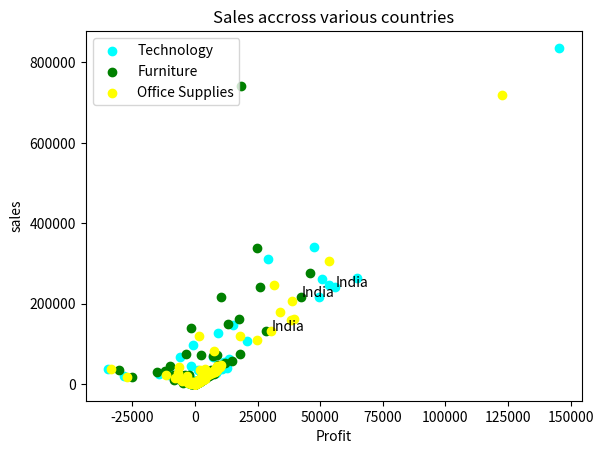

Python code for this plot:
# Scatterplot displays the scatter of the data. It can be helpful in checking for any relationship pattern between two quantitative variables and detecting the presence of outliers within them.

import numpy as np
import matplotlib.pyplot as plt

sales = np.array ([1013.14, 8298.48, 875.51, 22320.83, 9251.6, 4516.86, 585.16, 836154.03, 216748.48, 174.2, 27557.79, 563.25, 558.11, 37117.45, 357.36, 2206.96, 709.5, 35064.03, 7230.78, 235.33, 148.32, 3973.27, 11737.8, 7104.63, 83.67, 5569.83, 92.34, 107104.36, 1045.62, 9072.51, 42485.82, 5093.82, 14846.16, 943.92, 684.36, 15012.03, 38196.18, 2448.75, 28881.96, 13912.14, 4507.2, 4931.06, 12805.05, 67912.73, 4492.2, 1740.01, 458.04, 16904.32, 21744.53, 10417.26, 18665.33, 2808.42, 54195.57, 67332.5, 24390.95, 1790.43, 2234.19, 9917.5, 7408.14, 36051.99, 1352.22, 1907.7, 245722.14, 2154.66, 1078.21, 3391.65, 28262.73, 5177.04, 66.51, 2031.34, 1683.72, 1970.01, 6515.82, 1055.31, 1029.48, 5303.4, 1850.96, 1159.41, 39989.13, 1183.87, 96365.09, 8356.68, 7010.24, 23119.23, 46109.28, 146071.84, 242259.03, 9058.95, 1313.67, 31525.06, 2019.94, 703.04, 1868.79, 700.5, 55512.02, 243.5, 2113.18, 11781.81, 262189.49, 3487.29, 513.12, 312050.42, 5000.7, 121.02, 1302.78, 169.92, 124.29, 57366.05, 29445.93, 4614.3, 45009.98, 309.24, 3353.67, 41348.34, 2280.27, 61193.7, 1466.79, 12419.94, 445.12, 25188.65, 263514.92, 12351.23, 1152.3, 26298.81, 9900.78, 5355.57, 2325.66, 6282.81, 127707.92, 1283.1, 3560.15, 3723.84, 13715.01, 4887.9, 3396.89, 33348.42, 625.02, 1665.48, 32486.97, 340212.44, 20516.22, 8651.16, 13590.06, 2440.35, 6462.57, 1770.13, 7527.18, 1433.65, 423.3, 21601.72, 10035.72, 2378.49, 3062.38, 719469.32, 179366.79, 345.17, 30345.78, 300.71, 940.81, 36468.08, 1352.85, 1755.72, 2391.96, 19.98, 19792.8, 15633.88, 7.45, 521.67, 1118.24, 7231.68, 12399.32, 204.36, 23.64, 5916.48, 313.98, 108181.5, 9212.42, 27476.91, 1761.33, 289.5, 780.3, 15098.46, 813.27, 47.55, 8323.23, 22634.64, 1831.02, 28808.1, 10539.78, 588.99, 939.78, 7212.41, 15683.01, 41369.09, 5581.6, 403.36, 375.26, 12276.66, 15393.56, 76.65, 5884.38, 18005.49, 3094.71, 43642.78, 35554.83, 22977.11, 1026.33, 665.28, 9712.49, 6038.52, 30756.51, 3758.25, 4769.49, 2463.3, 160153.16, 967.11, 2311.74, 1414.83, 12764.91, 4191.24, 110.76, 637.34, 1195.12, 2271.63, 804.12, 196.17, 167.67, 131.77, 2842.05, 9969.12, 1784.35, 3098.49, 25005.54, 1300.1, 118697.39, 7920.54, 6471.78, 31707.57, 37636.47, 118777.77, 131170.76, 3980.88, 3339.39, 26563.9, 4038.73, 124.8, 196.65, 2797.77, 29832.76, 184.84, 79.08, 8047.83, 205313.25, 1726.98, 899.73, 224.06, 304763.54, 6101.31, 729.6, 896.07, 17.82, 26.22, 46429.78, 31167.27, 2455.94, 37714.3, 1506.93, 3812.78, 25223.34, 3795.96, 437.31, 41278.86, 2091.81, 6296.61, 468.82, 23629.64, 160435.53, 9725.46, 1317.03, 1225.26, 30034.08, 7893.45, 2036.07, 215.52, 3912.42, 82783.43, 253.14, 966.96, 3381.26, 164.07, 1984.23, 75.12, 25168.17, 3295.53, 991.12, 10772.1, 44.16, 1311.45, 35352.57, 245783.54, 20.49, 13471.06, 8171.16, 14075.67, 611.82, 3925.56, 981.84, 10209.84, 156.56, 243.06, 21287.52, 7300.51, 434.52, 6065.0, 741577.51, 132461.03, 224.75, 28953.6, 757.98, 528.15, 34922.41, 50.58, 2918.48, 1044.96, 22195.13, 3951.48, 6977.64, 219.12, 5908.38, 10987.46, 4852.26, 445.5, 71860.82, 14840.45, 24712.08, 1329.9, 1180.44, 85.02, 10341.63, 690.48, 1939.53, 20010.51, 914.31, 25223.82, 12804.66, 2124.24, 602.82, 2961.66, 15740.79, 74138.35, 7759.39, 447.0, 2094.84, 22358.95, 21734.53, 4223.73, 17679.53, 1019.85, 51848.72, 69133.3, 30146.9, 705.48, 14508.88, 7489.38, 20269.44, 246.12, 668.13, 768.93, 215677.35, 899.16, 2578.2, 4107.99, 20334.57, 366.84, 3249.27, 98.88, 3497.88, 3853.05, 786.75, 1573.68, 458.36, 1234.77, 1094.22, 2300.61, 970.14, 3068.25, 35792.85, 4277.82, 71080.28, 3016.86, 3157.49, 15888.0, 30000.36, 140037.89, 216056.25, 1214.22, 1493.94, 32036.69, 4979.66, 106.02, 46257.68, 1033.3, 937.32, 3442.62, 160633.45, 213.15, 338.88, 242117.13, 9602.34, 2280.99, 73759.08, 23526.12, 6272.74, 43416.3, 576.78, 1471.61, 20844.9, 3497.7, 56382.38, 902.58, 6235.26, 48.91, 32684.24, 276611.58, 13370.38, 10595.28, 4555.14, 10084.38, 267.72, 1012.95, 4630.5, 149433.51, 364.32, 349.2, 4647.56, 504.0, 10343.52, 5202.66, 2786.26, 34135.95, 2654.58, 24699.51, 339239.87, 136.26, 23524.51, 8731.68, 8425.86, 835.95, 11285.19])
profit = np.array([-1213.46, 1814.13, -1485.7, -2286.73, -2872.12, 946.8, 198.48, 145454.95, 49476.1, -245.56, 5980.77, -790.47, -895.72, -34572.08, 117.9, 561.96, 152.85, 1426.05, 1873.17, -251.03, 68.22, 635.11, 3722.4, -3168.63, 27.6, 952.11, 7.38, 20931.13, 186.36, -5395.38, 9738.45, 525.27, 3351.99, 120.78, 266.88, 3795.21, 8615.97, 609.54, 7710.57, 2930.43, 1047.96, -2733.32, 2873.73, -5957.89, -909.6, 163.41, -376.02, -6322.68, -10425.86, 2340.36, -28430.53, 756.12, 12633.33, 7382.54, -14327.69, 436.44, 683.85, -694.91, 1960.56, 10925.82, 334.08, 425.49, 53580.2, 1024.56, 110.93, 632.22, 8492.58, 1418.88, 19.26, -2567.57, 346.26, 601.86, 1318.68, 304.05, 428.37, 1416.24, -2878.18, 283.41, 12611.04, 261.95, -648.43, 1112.88, -2640.29, 6154.32, 11558.79, 15291.4, 56092.65, 1515.39, 342.03, -10865.66, -902.8, 351.52, 364.17, 87.72, 11565.66, 75.4, 289.33, 3129.63, 50795.72, 783.72, 215.46, 29196.89, 1147.26, 53.22, 286.56, 73.02, 42.24, 13914.85, 5754.54, 998.04, -1476.04, 86.58, -1636.35, 10511.91, 647.34, 13768.62, 338.67, 3095.67, 173.84, 5632.93, 64845.11, 3297.33, 338.61, 7246.62, 2255.52, 1326.36, 827.64, 1100.58, 9051.36, 412.23, 1063.91, 940.59, 3891.84, 1599.51, 1129.57, 8792.64, 6.24, 592.77, 8792.85, 47727.5, -4597.68, 2242.56, 3546.45, 321.87, 1536.72, -2463.29, 1906.08, -1916.99, 186.24, 3002.05, -3250.98, 554.7, 830.64, 122612.79, 33894.21, -559.03, 7528.05, -477.67, -1660.25, -33550.96, 481.68, 425.08, 450.3, 9.57, -3025.29, 2924.62, -11.84, 87.36, 26.51, 1727.19, -6131.18, 59.16, 3.06, 1693.47, 74.67, 24729.21, -4867.94, 6705.18, 410.79, 70.74, 101.7, 3264.3, 137.01, 6.18, 2100.21, 5295.24, 520.29, 7205.52, 2602.65, 116.67, 224.91, -5153.93, 3882.69, -6535.24, -1254.1, 84.56, -186.38, -3167.2, -7935.59, 37.02, 1908.06, -27087.84, 829.32, 8727.44, 2011.47, -11629.64, 234.96, 53.1, 1248.14, 1511.07, 7374.24, 1193.28, 1090.23, 553.86, 38483.86, 255.81, 528.54, 326.07, 3924.36, 1018.92, 36.48, 113.24, -1770.05, 527.64, 224.49, 79.53, 64.77, 38.08, 868.08, 2265.06, -2643.62, 833.73, 5100.03, 326.44, 18158.84, 1682.01, -3290.22, 8283.33, 7926.18, 1694.41, 30522.92, 1214.07, 900.6, -6860.8, -865.91, 26.16, 47.22, 863.52, 7061.26, 73.92, 33.12, 1801.23, 38815.44, 431.13, 216.81, 16.5, 53688.2, 1210.32, 236.94, 210.84, 3.18, 2.22, 10265.64, 7212.3, 343.56, 3898.28, 568.11, -1867.85, 5782.38, 697.29, -192.06, 10179.02, 616.32, 1090.47, 165.84, 6138.28, 39723.06, 2085.14, 90.0, 129.93, 7957.53, 2131.86, 562.44, 99.12, 1298.37, 7580.33, 113.73, 139.71, 456.0, 21.24, 292.68, 30.34, 5817.15, 1060.89, 252.9, 3060.61, 6.6, 219.09, 8735.82, 31481.09, 2.85, -3124.72, 2195.94, 3464.7, 141.12, 1125.69, -1752.03, 3281.52, -303.77, 114.18, -2412.63, -5099.61, 146.64, 660.22, 18329.28, 28529.84, -232.27, 7435.41, -1157.94, -746.73, -30324.2, 2.52, 1313.44, 213.72, -5708.95, 930.18, 1663.02, 31.59, 1787.88, -8219.56, 973.92, 4.32, 8729.78, -2529.52, 5361.06, 69.21, 519.3, 13.56, 2236.77, 213.96, 367.98, 5074.2, 206.61, 7620.36, 2093.19, 164.07, 230.01, -815.82, 4226.7, -3635.09, -3344.17, 167.26, 143.79, -8233.57, -4085.21, 919.35, -25232.35, 234.33, 12040.68, 7206.28, -15112.76, 206.04, -2662.49, 2346.81, 4461.36, 93.48, 82.11, 147.87, 10389.53, 395.58, 474.74, 1333.26, 3913.02, 117.36, 858.78, 6.9, -4628.49, 1170.6, 218.55, 539.58, -211.0, 438.87, 317.16, 310.8, -1578.09, 706.56, 6617.4, 803.84, 2475.26, 764.34, -1461.88, 3805.56, 7371.27, -1377.13, 42435.03, 472.47, 315.48, -11755.91, -2418.6, 6.36, 9317.76, 326.88, -287.31, 637.68, 17579.17, 70.83, 47.4, 26143.92, 1548.15, 612.78, 17842.76, 6735.39, 1206.5, -10035.74, 149.4, -777.85, 5566.29, 748.92, 14941.58, 348.93, 1944.06, -5.51, 7026.84, 46114.92, 2361.86, 2613.24, 1277.37, 2587.74, 103.08, 311.43, 1250.58, 13055.21, 18.21, 108.24, 709.44, 115.92, 1863.6, 1873.86, 817.32, 7577.64, 1019.19, 6813.03, 24698.84, 66.24, -10971.39, 2056.47, 2095.35, 246.33, 2797.89])
product_category = np.array(['Technology', 'Technology', 'Technology', 'Technology', 'Technology', 'Technology', 'Technology', 'Technology', 'Technology', 'Technology', 'Technology', 'Technology', 'Technology', 'Technology', 'Technology', 'Technology', 'Technology', 'Technology', 'Technology', 'Technology', 'Technology', 'Technology', 'Technology', 'Technology', 'Technology', 'Technology', 'Technology', 'Technology', 'Technology', 'Technology', 'Technology', 'Technology', 'Technology', 'Technology', 'Technology', 'Technology', 'Technology', 'Technology', 'Technology', 'Technology', 'Technology', 'Technology', 'Technology', 'Technology', 'Technology', 'Technology', 'Technology', 'Technology', 'Technology', 'Technology', 'Technology', 'Technology', 'Technology', 'Technology', 'Technology', 'Technology', 'Technology', 'Technology', 'Technology', 'Technology', 'Technology', 'Technology', 'Technology', 'Technology', 'Technology', 'Technology', 'Technology', 'Technology', 'Technology', 'Technology', 'Technology', 'Technology', 'Technology', 'Technology', 'Technology', 'Technology', 'Technology', 'Technology', 'Technology', 'Technology', 'Technology', 'Technology', 'Technology', 'Technology', 'Technology', 'Technology', 'Technology', 'Technology', 'Technology', 'Technology', 'Technology', 'Technology', 'Technology', 'Technology', 'Technology', 'Technology', 'Technology', 'Technology', 'Technology', 'Technology', 'Technology', 'Technology', 'Technology', 'Technology', 'Technology', 'Technology', 'Technology', 'Technology', 'Technology', 'Technology', 'Technology', 'Technology', 'Technology', 'Technology', 'Technology', 'Technology', 'Technology', 'Technology', 'Technology', 'Technology', 'Technology', 'Technology', 'Technology', 'Technology', 'Technology', 'Technology', 'Technology', 'Technology', 'Technology', 'Technology', 'Technology', 'Technology', 'Technology', 'Technology', 'Technology', 'Technology', 'Technology', 'Technology', 'Technology', 'Technology', 'Technology', 'Technology', 'Technology', 'Technology', 'Technology', 'Office Supplies', 'Office Supplies', 'Office Supplies', 'Office Supplies', 'Office Supplies', 'Office Supplies', 'Office Supplies', 'Office Supplies', 'Office Supplies', 'Office Supplies', 'Office Supplies', 'Office Supplies', 'Office Supplies', 'Office Supplies', 'Office Supplies', 'Office Supplies', 'Office Supplies', 'Office Supplies', 'Office Supplies', 'Office Supplies', 'Office Supplies', 'Office Supplies', 'Office Supplies', 'Office Supplies', 'Office Supplies', 'Office Supplies', 'Office Supplies', 'Office Supplies', 'Office Supplies', 'Office Supplies', 'Office Supplies', 'Office Supplies', 'Office Supplies', 'Office Supplies', 'Office Supplies', 'Office Supplies', 'Office Supplies', 'Office Supplies', 'Office Supplies', 'Office Supplies', 'Office Supplies', 'Office Supplies', 'Office Supplies', 'Office Supplies', 'Office Supplies', 'Office Supplies', 'Office Supplies', 'Office Supplies', 'Office Supplies', 'Office Supplies', 'Office Supplies', 'Office Supplies', 'Office Supplies', 'Office Supplies', 'Office Supplies', 'Office Supplies', 'Office Supplies', 'Office Supplies', 'Office Supplies', 'Office Supplies', 'Office Supplies', 'Office Supplies', 'Office Supplies', 'Office Supplies', 'Office Supplies', 'Office Supplies', 'Office Supplies', 'Office Supplies', 'Office Supplies', 'Office Supplies', 'Office Supplies', 'Office Supplies', 'Office Supplies', 'Office Supplies', 'Office Supplies', 'Office Supplies', 'Office Supplies', 'Office Supplies', 'Office Supplies', 'Office Supplies', 'Office Supplies', 'Office Supplies', 'Office Supplies', 'Office Supplies', 'Office Supplies', 'Office Supplies', 'Office Supplies', 'Office Supplies', 'Office Supplies', 'Office Supplies', 'Office Supplies', 'Office Supplies', 'Office Supplies', 'Office Supplies', 'Office Supplies', 'Office Supplies', 'Office Supplies', 'Office Supplies', 'Office Supplies', 'Office Supplies', 'Office Supplies', 'Office Supplies', 'Office Supplies', 'Office Supplies', 'Office Supplies', 'Office Supplies', 'Office Supplies', 'Office Supplies', 'Office Supplies', 'Office Supplies', 'Office Supplies', 'Office Supplies', 'Office Supplies', 'Office Supplies', 'Office Supplies', 'Office Supplies', 'Office Supplies', 'Office Supplies', 'Office Supplies', 'Office Supplies', 'Office Supplies', 'Office Supplies', 'Office Supplies', 'Office Supplies', 'Office Supplies', 'Office Supplies', 'Office Supplies', 'Office Supplies', 'Office Supplies', 'Office Supplies', 'Office Supplies', 'Office Supplies', 'Office Supplies', 'Office Supplies', 'Office Supplies', 'Office Supplies', 'Office Supplies', 'Office Supplies', 'Office Supplies', 'Office Supplies', 'Office Supplies', 'Office Supplies', 'Office Supplies', 'Office Supplies', 'Office Supplies', 'Office Supplies', 'Office Supplies', 'Office Supplies', 'Office Supplies', 'Office Supplies', 'Office Supplies', 'Office Supplies', 'Office Supplies', 'Office Supplies', 'Office Supplies', 'Office Supplies', 'Office Supplies', 'Office Supplies', 'Office Supplies', 'Office Supplies', 'Office Supplies', 'Furniture', 'Furniture', 'Furniture', 'Furniture', 'Furniture', 'Furniture', 'Furniture', 'Furniture', 'Furniture', 'Furniture', 'Furniture', 'Furniture', 'Furniture', 'Furniture', 'Furniture', 'Furniture', 'Furniture', 'Furniture', 'Furniture', 'Furniture', 'Furniture', 'Furniture', 'Furniture', 'Furniture', 'Furniture', 'Furniture', 'Furniture', 'Furniture', 'Furniture', 'Furniture', 'Furniture', 'Furniture', 'Furniture', 'Furniture', 'Furniture', 'Furniture', 'Furniture', 'Furniture', 'Furniture', 'Furniture', 'Furniture', 'Furniture', 'Furniture', 'Furniture', 'Furniture', 'Furniture', 'Furniture', 'Furniture', 'Furniture', 'Furniture', 'Furniture', 'Furniture', 'Furniture', 'Furniture', 'Furniture', 'Furniture', 'Furniture', 'Furniture', 'Furniture', 'Furniture', 'Furniture', 'Furniture', 'Furniture', 'Furniture', 'Furniture', 'Furniture', 'Furniture', 'Furniture', 'Furniture', 'Furniture', 'Furniture', 'Furniture', 'Furniture', 'Furniture', 'Furniture', 'Furniture', 'Furniture', 'Furniture', 'Furniture', 'Furniture', 'Furniture', 'Furniture', 'Furniture', 'Furniture', 'Furniture', 'Furniture', 'Furniture', 'Furniture', 'Furniture', 'Furniture', 'Furniture', 'Furniture', 'Furniture', 'Furniture', 'Furniture', 'Furniture', 'Furniture', 'Furniture', 'Furniture', 'Furniture', 'Furniture', 'Furniture', 'Furniture', 'Furniture', 'Furniture', 'Furniture', 'Furniture', 'Furniture', 'Furniture', 'Furniture', 'Furniture', 'Furniture', 'Furniture', 'Furniture', 'Furniture', 'Furniture', 'Furniture', 'Furniture', 'Furniture', 'Furniture', 'Furniture', 'Furniture', 'Furniture', 'Furniture', 'Furniture', 'Furniture', 'Furniture', 'Furniture', 'Furniture', 'Furniture', 'Furniture', 'Furniture', 'Furniture', 'Furniture', 'Furniture', 'Furniture', 'Furniture', 'Furniture', 'Furniture', 'Furniture', 'Furniture', 'Furniture', 'Furniture'])
country = np.array(['Zimbabwe', 'Zambia', 'Yemen', 'Vietnam', 'Venezuela', 'Uzbekistan', 'Uruguay', 'United States', 'United Kingdom', 'United Arab Emirates', 'Ukraine', 'Uganda', 'Turkmenistan', 'Turkey', 'Tunisia', 'Trinidad and Tobago', 'Togo', 'Thailand', 'Tanzania', 'Tajikistan', 'Taiwan', 'Syria', 'Switzerland', 'Sweden', 'Swaziland', 'Sudan', 'Sri Lanka', 'Spain', 'South Sudan', 'South Korea', 'South Africa', 'Somalia', 'Singapore', 'Sierra Leone', 'Serbia', 'Senegal', 'Saudi Arabia', 'Rwanda', 'Russia', 'Romania', 'Qatar', 'Portugal', 'Poland', 'Philippines', 'Peru', 'Paraguay', 'Papua New Guinea', 'Panama', 'Pakistan', 'Norway', 'Nigeria', 'Niger', 'Nicaragua', 'New Zealand', 'Netherlands', 'Nepal', 'Namibia', 'Myanmar (Burma)', 'Mozambique', 'Morocco', 'Mongolia', 'Moldova', 'Mexico', 'Mauritania', 'Martinique', 'Mali', 'Malaysia', 'Madagascar', 'Luxembourg', 'Lithuania', 'Libya', 'Liberia', 'Lesotho', 'Lebanon', 'Kyrgyzstan', 'Kenya', 'Kazakhstan', 'Jordan', 'Japan', 'Jamaica', 'Italy', 'Israel', 'Ireland', 'Iraq', 'Iran', 'Indonesia', 'India', 'Hungary', 'Hong Kong', 'Honduras', 'Haiti', 'Guyana', 'Guinea-Bissau', 'Guinea', 'Guatemala', 'Guadeloupe', 'Greece', 'Ghana', 'Germany', 'Georgia', 'Gabon', 'France', 'Finland', 'Ethiopia', 'Estonia', 'Eritrea', 'Equatorial Guinea', 'El Salvador', 'Egypt', 'Ecuador', 'Dominican Republic', 'Djibouti', 'Denmark', 'Democratic Republic of the Congo', 'Czech Republic', 'Cuba', 'Croatia','Cote d\'Ivoire' , 'Costa Rica', 'Colombia', 'China', 'Chile', 'Central African Republic', 'Canada', 'Cameroon', 'Cambodia', 'Burkina Faso', 'Bulgaria', 'Brazil', 'Bosnia and Herzegovina', 'Bolivia', 'Benin', 'Belgium', 'Belarus', 'Barbados', 'Bangladesh', 'Bahrain', 'Azerbaijan', 'Austria', 'Australia', 'Argentina', 'Angola', 'Algeria', 'Albania', 'Afghanistan', 'Zimbabwe', 'Zambia', 'Yemen', 'Western Sahara', 'Vietnam', 'Venezuela', 'Uzbekistan', 'Uruguay', 'United States', 'United Kingdom', 'United Arab Emirates', 'Ukraine', 'Uganda', 'Turkmenistan', 'Turkey', 'Tunisia', 'Trinidad and Tobago', 'Togo', 'The Gambia', 'Thailand', 'Tanzania', 'Tajikistan', 'Taiwan', 'Syria', 'Switzerland', 'Sweden', 'Swaziland', 'Suriname', 'Sudan', 'Sri Lanka', 'Spain', 'South Korea', 'South Africa', 'Somalia', 'Slovenia', 'Slovakia', 'Singapore', 'Sierra Leone', 'Serbia', 'Senegal', 'Saudi Arabia', 'Rwanda', 'Russia', 'Romania', 'Republic of the Congo', 'Qatar', 'Portugal', 'Poland', 'Philippines', 'Peru', 'Paraguay', 'Papua New Guinea', 'Panama', 'Pakistan', 'Oman', 'Norway', 'Nigeria', 'Niger', 'Nicaragua', 'New Zealand', 'Netherlands', 'Nepal', 'Namibia', 'Myanmar (Burma)', 'Mozambique', 'Morocco', 'Montenegro', 'Mongolia', 'Moldova', 'Mexico', 'Mauritania', 'Martinique', 'Mali', 'Malaysia', 'Madagascar', 'Macedonia', 'Luxembourg', 'Lithuania', 'Libya', 'Liberia', 'Lesotho', 'Lebanon', 'Laos', 'Kyrgyzstan', 'Kenya', 'Kazakhstan', 'Jordan', 'Japan', 'Jamaica', 'Italy', 'Israel', 'Ireland', 'Iraq', 'Iran', 'Indonesia', 'India', 'Hungary', 'Hong Kong', 'Honduras', 'Haiti', 'Guyana', 'Guinea-Bissau', 'Guinea', 'Guatemala', 'Guadeloupe', 'Greece', 'Ghana', 'Germany', 'Georgia', 'Gabon', 'French Guiana', 'France', 'Finland', 'Ethiopia', 'Estonia', 'Eritrea', 'Equatorial Guinea', 'El Salvador', 'Egypt', 'Ecuador', 'Dominican Republic', 'Djibouti', 'Denmark', 'Democratic Republic of the Congo', 'Czech Republic', 'Cyprus', 'Cuba', 'Croatia','Cote d\'Ivoire', 'Costa Rica', 'Colombia', 'China', 'Chile', 'Chad', 'Central African Republic', 'Canada', 'Cameroon', 'Cambodia', 'Burkina Faso', 'Bulgaria', 'Brazil', 'Botswana', 'Bosnia and Herzegovina', 'Bolivia', 'Bhutan', 'Benin', 'Belize', 'Belgium', 'Belarus', 'Barbados', 'Bangladesh', 'Bahrain', 'Azerbaijan', 'Austria', 'Australia', 'Armenia', 'Argentina', 'Angola', 'Algeria', 'Albania', 'Afghanistan', 'Zimbabwe', 'Zambia', 'Yemen', 'Western Sahara', 'Vietnam', 'Venezuela', 'Uzbekistan', 'Uruguay', 'United States', 'United Kingdom', 'United Arab Emirates', 'Ukraine', 'Uganda', 'Turkmenistan', 'Turkey', 'Tunisia', 'Trinidad and Tobago', 'Togo', 'Thailand', 'Tanzania', 'Taiwan', 'Syria', 'Switzerland', 'Sweden', 'Sudan', 'Sri Lanka', 'Spain', 'South Korea', 'South Africa', 'Somalia', 'Slovenia', 'Slovakia', 'Singapore', 'Sierra Leone', 'Senegal', 'Saudi Arabia', 'Rwanda', 'Russia', 'Romania', 'Republic of the Congo', 'Qatar', 'Portugal', 'Poland', 'Philippines', 'Peru', 'Paraguay', 'Papua New Guinea', 'Panama', 'Pakistan', 'Norway', 'Nigeria', 'Niger', 'Nicaragua', 'New Zealand', 'Netherlands', 'Nepal', 'Myanmar (Burma)', 'Mozambique', 'Morocco', 'Montenegro', 'Mongolia', 'Moldova', 'Mexico', 'Mauritania', 'Martinique', 'Mali', 'Malaysia', 'Malawi', 'Madagascar', 'Macedonia', 'Lithuania', 'Libya', 'Liberia', 'Lebanon', 'Laos', 'Kyrgyzstan', 'Kuwait', 'Kenya', 'Kazakhstan', 'Jordan', 'Japan', 'Jamaica', 'Italy', 'Israel', 'Ireland', 'Iraq', 'Iran', 'Indonesia', 'India', 'Hungary', 'Hong Kong', 'Honduras', 'Haiti', 'Guyana', 'Guatemala', 'Guadeloupe', 'Greece', 'Ghana', 'Germany', 'Georgia', 'Gabon', 'France', 'Finland', 'Estonia', 'El Salvador', 'Egypt', 'Ecuador', 'Dominican Republic', 'Djibouti', 'Denmark', 'Democratic Republic of the Congo', 'Czech Republic', 'Cuba', 'Croatia','Cote d\'Ivoire', 'Costa Rica', 'Colombia', 'China', 'Chile', 'Canada', 'Cameroon', 'Cambodia', 'Burundi', 'Burkina Faso', 'Bulgaria', 'Brazil', 'Botswana', 'Bosnia and Herzegovina', 'Bolivia', 'Benin', 'Belgium', 'Belarus', 'Barbados', 'Bangladesh', 'Azerbaijan', 'Austria', 'Australia', 'Armenia', 'Argentina', 'Angola', 'Algeria', 'Albania', 'Afghanistan'])

categories = np.array(["Technology","Furniture","Office Supplies"])
colors = np.array(["cyan","green","yellow"])

# setting titles and labels for the scatter plot
plt.title("Sales accross various countries")
plt.xlabel("Profit")
plt.ylabel("sales")

# plotting the points on the graph with different color for different category
for color,category in zip(colors,categories):
    s = sales[category == product_category]                 # retrieving the sales of one category at a time
    p = profit[category == product_category]                # # retrieving the profit of one category at a time
    plt.scatter(p,s,c=color,label=category)

# for adding labels on the graph
for (x,y) in zip(profit[country=="India"],sales[country=="India"]):
    plt.annotate("India",(x,y))

# for adding the description at right bottom to denote the color and category
plt.legend()

plt.show()